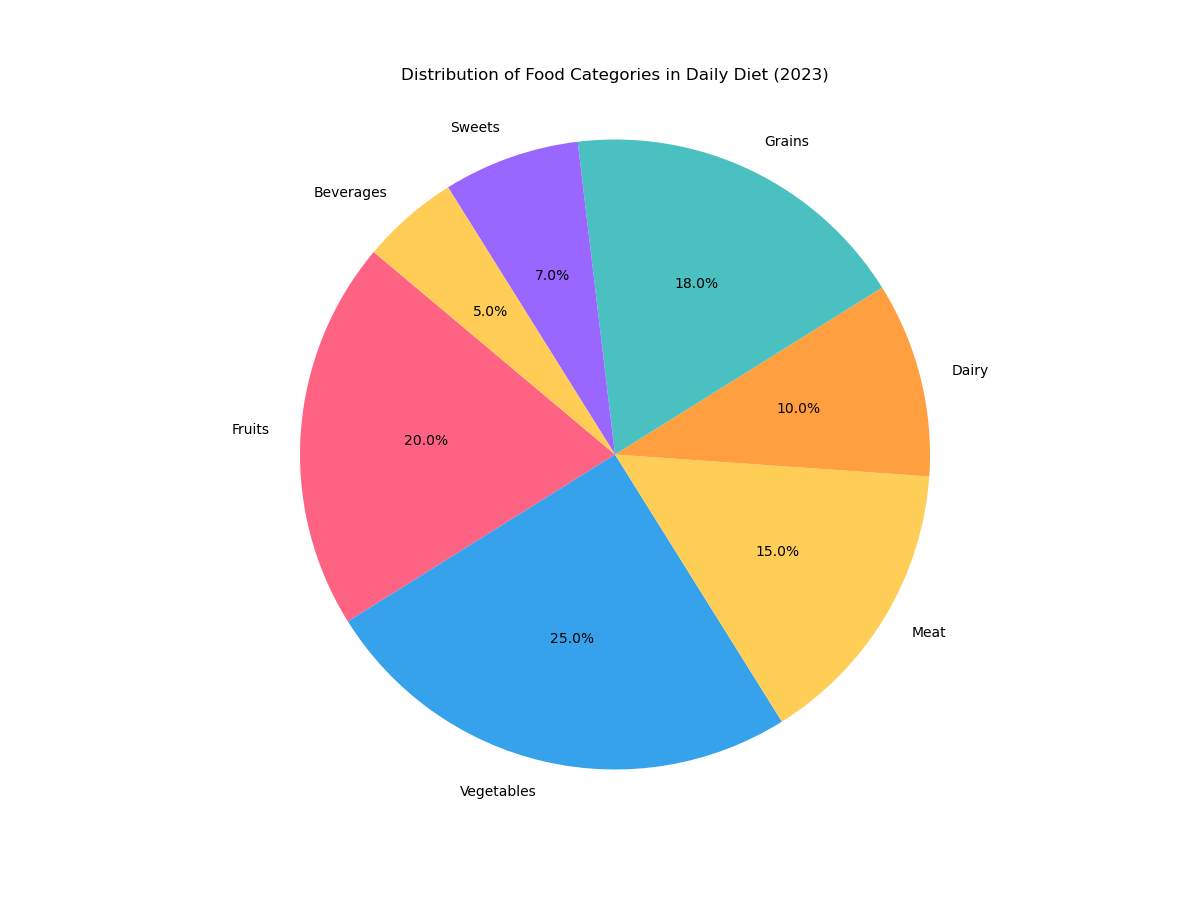

Values plotted in this chart, from the file beside it:
Food Category, Percentage
Fruits, 20.0
Vegetables, 25.0
Meat, 15.0
Dairy, 10.0
Grains, 18.0
Sweets, 7.0
Beverages, 5.0
